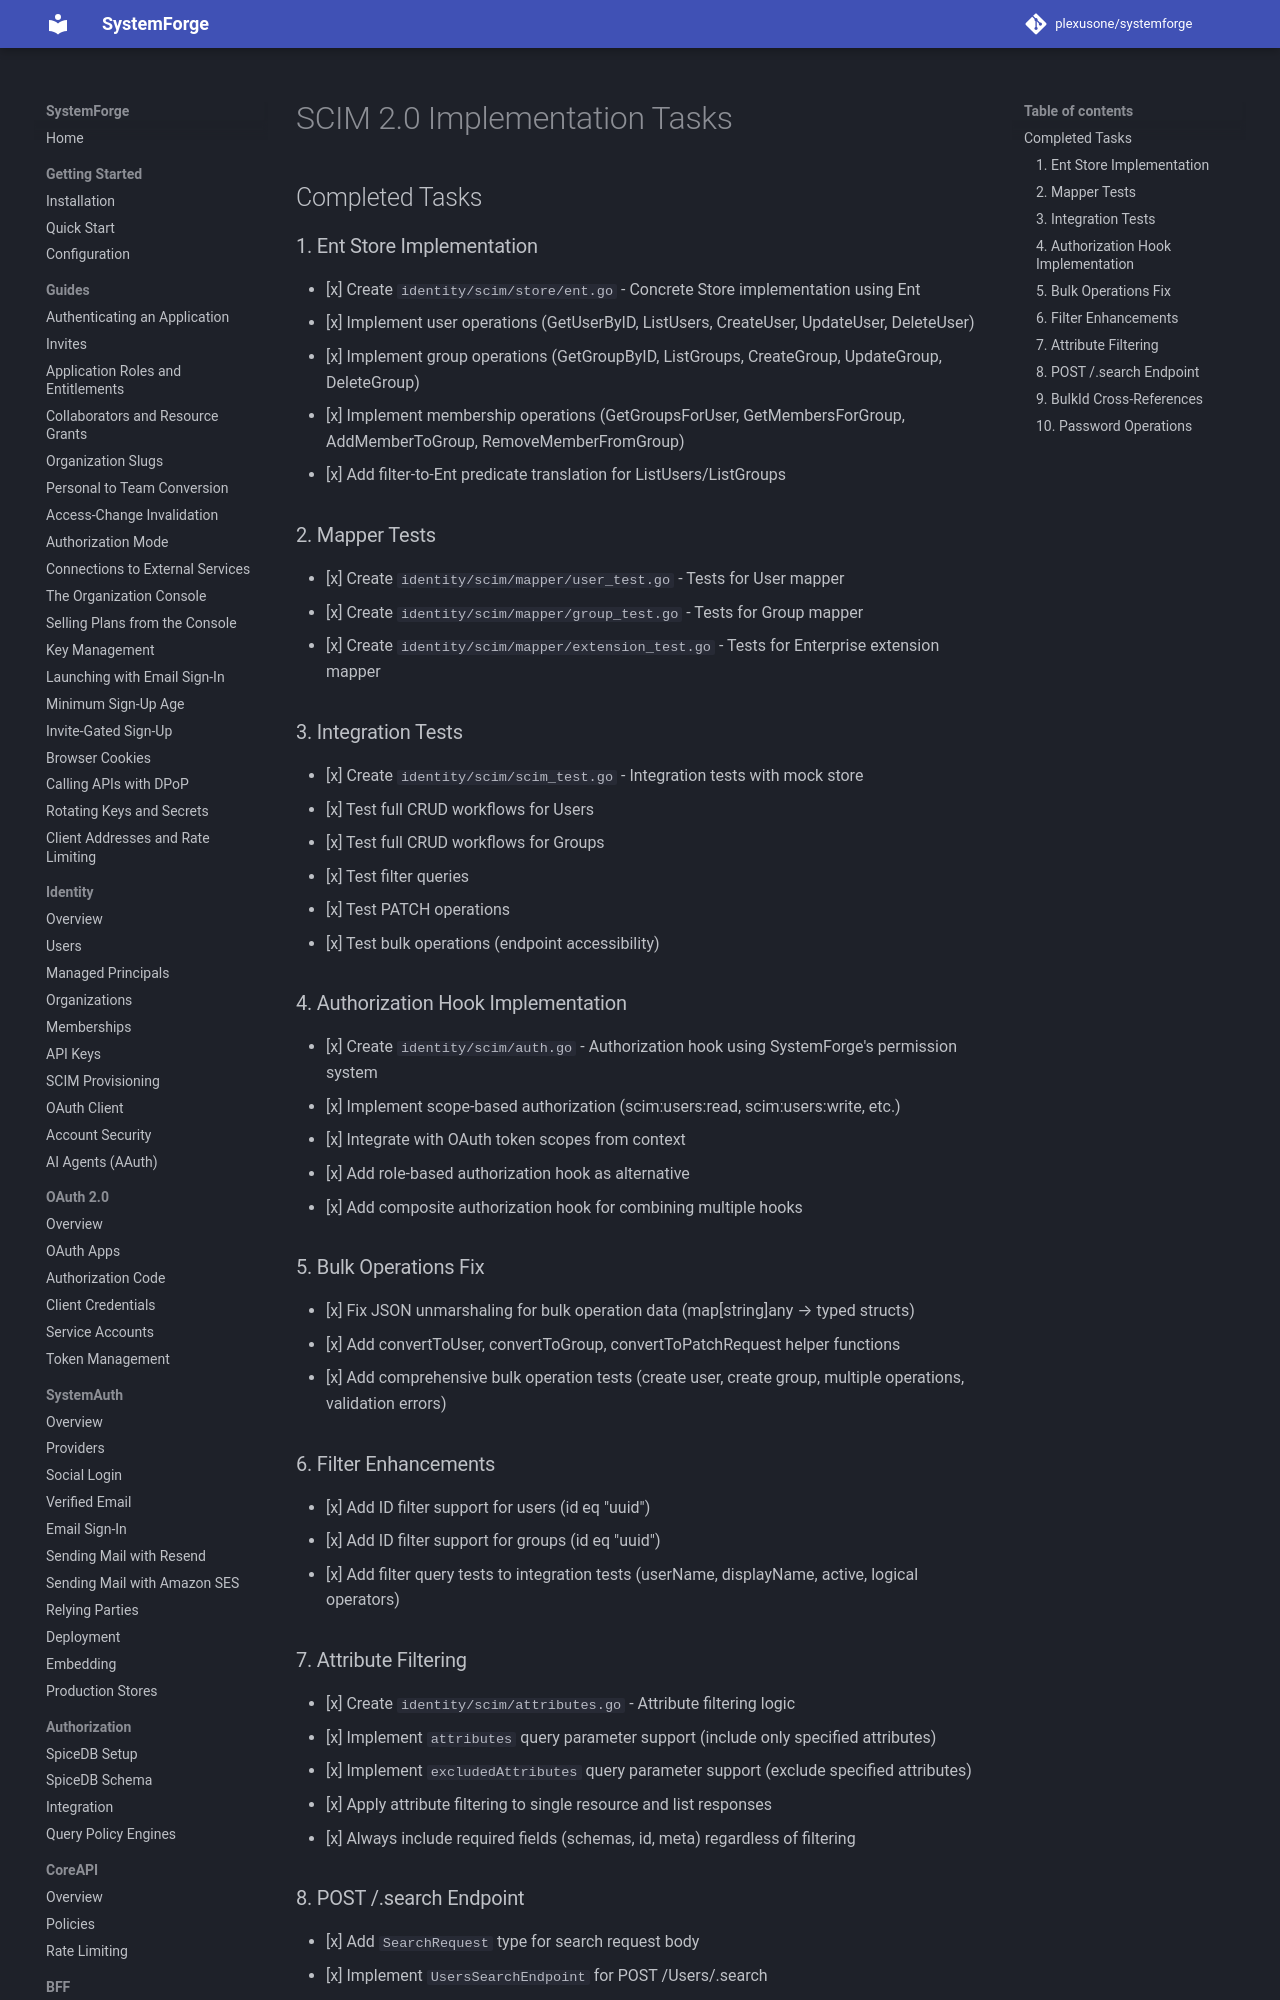

repository: plexusone/systemforge · page: specs/FEAT_SCIM2_TASKS/index.html · generator: mkdocs

# SCIM 2.0 Implementation Tasks

## Completed Tasks

### 1. Ent Store Implementation
- [x] Create `identity/scim/store/ent.go` - Concrete Store implementation using Ent
- [x] Implement user operations (GetUserByID, ListUsers, CreateUser, UpdateUser, DeleteUser)
- [x] Implement group operations (GetGroupByID, ListGroups, CreateGroup, UpdateGroup, DeleteGroup)
- [x] Implement membership operations (GetGroupsForUser, GetMembersForGroup, AddMemberToGroup, RemoveMemberFromGroup)
- [x] Add filter-to-Ent predicate translation for ListUsers/ListGroups

### 2. Mapper Tests
- [x] Create `identity/scim/mapper/user_test.go` - Tests for User mapper
- [x] Create `identity/scim/mapper/group_test.go` - Tests for Group mapper
- [x] Create `identity/scim/mapper/extension_test.go` - Tests for Enterprise extension mapper

### 3. Integration Tests
- [x] Create `identity/scim/scim_test.go` - Integration tests with mock store
- [x] Test full CRUD workflows for Users
- [x] Test full CRUD workflows for Groups
- [x] Test filter queries
- [x] Test PATCH operations
- [x] Test bulk operations (endpoint accessibility)
